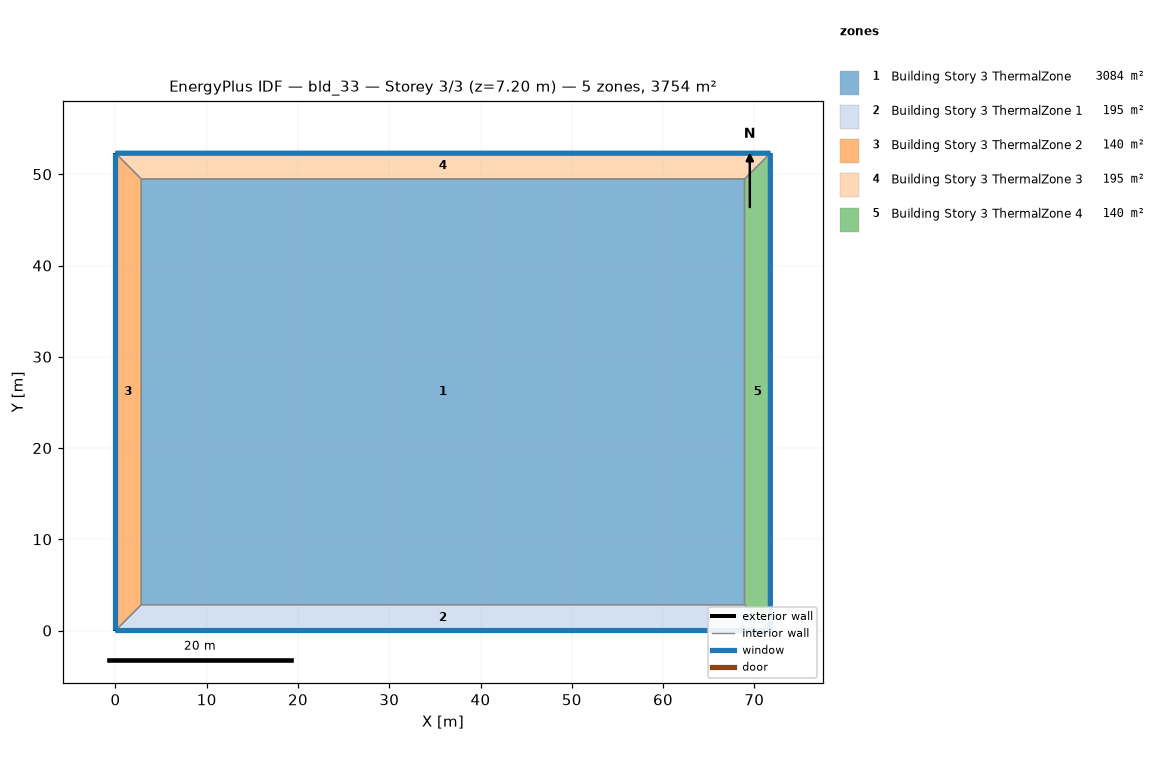
=== STOREY PLAN SPEC (per zone: floor XY polygon, exterior-wall plan segments, windows/doors) ===
zone 1: Building Story 3 ThermalZone  (3083.9 m²)
  floor: (68.93, 2.83) (2.83, 2.83) (2.83, 49.48) (68.93, 49.48)
  interior walls: 4
zone 2: Building Story 3 ThermalZone 1  (195.0 m²)
  floor: (71.76, 0.00) (0.00, 0.00) (2.83, 2.83) (68.93, 2.83)
  exterior wall: (0.00, 0.00) – (71.76, 0.00)  [71.8 m]
    window: (0.03, 0.00) – (71.74, 0.00)  [77.5 m²]
  interior walls: 3
zone 3: Building Story 3 ThermalZone 2  (140.0 m²)
  floor: (0.00, 0.00) (-0.00, 52.31) (2.83, 49.48) (2.83, 2.83)
  exterior wall: (-0.00, 52.31) – (0.00, 0.00)  [52.3 m]
    window: (-0.00, 52.28) – (-0.00, 0.03)  [56.5 m²]
  interior walls: 3
zone 4: Building Story 3 ThermalZone 3  (195.0 m²)
  floor: (-0.00, 52.31) (71.76, 52.31) (68.93, 49.48) (2.83, 49.48)
  exterior wall: (71.76, 52.31) – (-0.00, 52.31)  [71.8 m]
    window: (71.74, 52.31) – (0.03, 52.31)  [77.5 m²]
  interior walls: 3
zone 5: Building Story 3 ThermalZone 4  (140.0 m²)
  floor: (71.76, 52.31) (71.76, 0.00) (68.93, 2.83) (68.93, 49.48)
  exterior wall: (71.76, 0.00) – (71.76, 52.31)  [52.3 m]
    window: (71.76, 0.03) – (71.76, 52.28)  [56.5 m²]
  interior walls: 3

=== DERIVED (storey summary) ===
Building: bld_33
Storey: 3 of 3  (floor level z = 7.20 m)
Storey gross floor area: 3753.8 m²
Zones on this storey: 5
  - Building Story 3 ThermalZone: floor 3083.9 m²
  - Building Story 3 ThermalZone 1: floor 195.0 m²; exterior wall 71.8 m (258.3 m²); 1 window(s) 77.5 m²; WWR 30.0%
  - Building Story 3 ThermalZone 2: floor 140.0 m²; exterior wall 52.3 m (188.3 m²); 1 window(s) 56.5 m²; WWR 30.0%
  - Building Story 3 ThermalZone 3: floor 195.0 m²; exterior wall 71.8 m (258.3 m²); 1 window(s) 77.5 m²; WWR 30.0%
  - Building Story 3 ThermalZone 4: floor 140.0 m²; exterior wall 52.3 m (188.3 m²); 1 window(s) 56.5 m²; WWR 30.0%
Zone adjacency: (none detected)